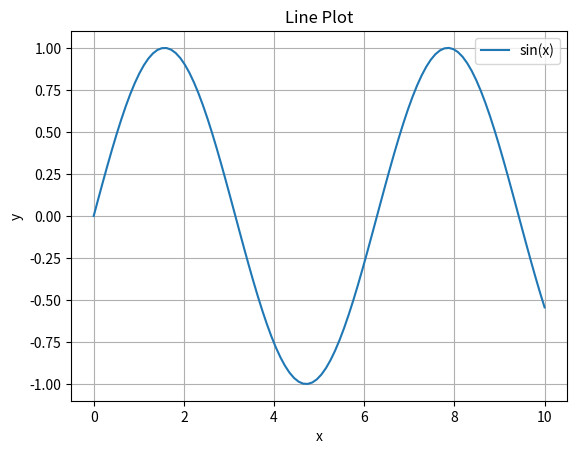

Generate this figure with matplotlib:
#! python 3
# r "pip: matplotlib"
# r "pip: pandas"
import matplotlib.pyplot as plt
import numpy as np

x = np.linspace(0, 10, 100)
y = np.sin(x)

plt.figure()
plt.plot(x, y, label="sin(x)")
plt.title("Line Plot")
plt.xlabel("x")
plt.ylabel("y")
plt.legend()
plt.grid(True)
plt.show()
